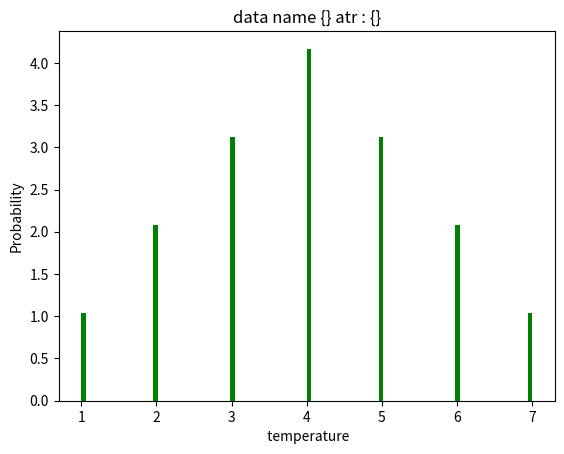

The script that saved this image:
import matplotlib.pyplot as plt

a = [1,2,2,3,3,3,4,4,4,4,5,5,5,6,6,7]

plt.hist(a, bins=100, facecolor='green', density=True)

plt.title('data name {} atr : {}')
plt.xlabel(' temperature')
plt.ylabel('Probability')
# 输出
plt.show()
